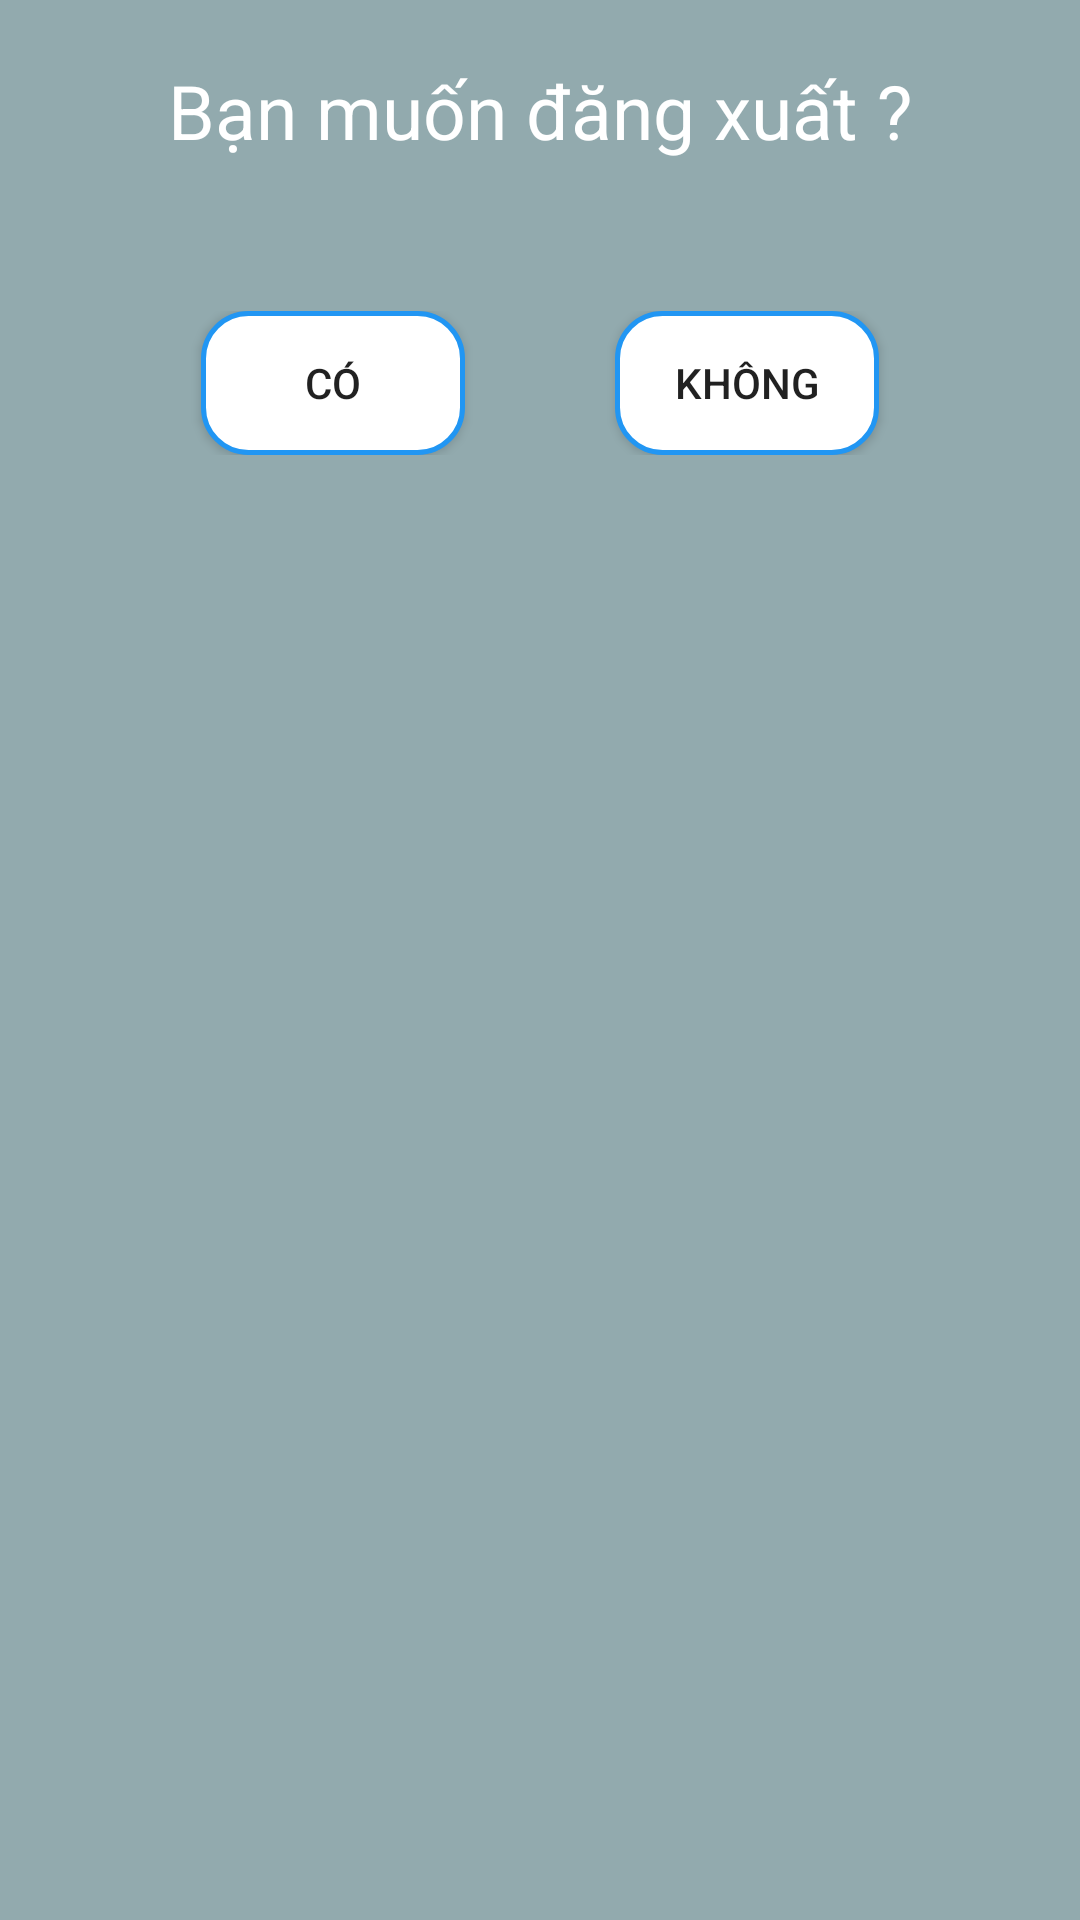

Android layout source for this screen:
<!-- AndroidManifest.xml: application theme Theme.QLSach -->
<!-- res/layout/dialog_dangxuat.xml -->
<?xml version="1.0" encoding="utf-8"?>
<LinearLayout xmlns:android="http://schemas.android.com/apk/res/android"
    android:layout_width="350dp"
    android:background="#92AAAE"
    android:orientation="vertical"
    android:layout_height="200dp">
    
    <TextView
        android:layout_marginTop="20dp"
        android:text="Bạn muốn đăng xuất ?"
        android:textSize="25sp"
        android:textColor="@color/white"
        android:gravity="center"
        android:layout_width="match_parent"
        android:layout_height="wrap_content">

    </TextView>
    <LinearLayout
        android:gravity="center"
        android:orientation="horizontal"
        android:layout_marginTop="50dp"
        android:layout_width="match_parent"
        android:layout_height="wrap_content"
        android:layout_marginHorizontal="10dp"
        android:layout_gravity="center">
        <Button
            android:layout_marginRight="50dp"
            android:background="@drawable/border"
            android:id="@+id/btnYesExit"
            android:layout_width="wrap_content"
            android:layout_height="wrap_content"
            android:text="Có"/>
        <Button
            android:background="@drawable/border"
            android:id="@+id/btnNoExit"
            android:layout_width="wrap_content"
            android:layout_height="wrap_content"
            android:text="Không"/>
    </LinearLayout>
</LinearLayout>
<!-- resources referenced by this layout -->
<resources>
  <!-- drawable border (drawable) -->
  <?xml version="1.0" encoding="utf-8"?>
  <selector xmlns:android="http://schemas.android.com/apk/res/android">
      <item android:state_pressed="true">
          <shape>
              <solid android:color="#83BFEF"/>
  
              <corners android:radius="15dp"/>
          </shape>
      </item>
  
      <item>
          <shape>
              <stroke
                  android:width="1.5dp"
                  android:color="#2196F3"/>
              <solid android:color="#FFFFFF"/>
              <corners android:radius="15dp"/>
          </shape>
      </item>
  </selector>
  <style name="Theme.QLSach" parent="Theme.AppCompat.DayNight.NoActionBar">
          
          <item name="colorPrimary">@color/purple_500</item>
          <item name="colorPrimaryVariant">@color/purple_700</item>
          <item name="colorOnPrimary">@color/white</item>
          
          <item name="colorSecondary">@color/teal_200</item>
          <item name="colorSecondaryVariant">@color/teal_700</item>
          <item name="colorOnSecondary">@color/black</item>
          
          <item name="android:statusBarColor" tools:targetApi="l">?attr/colorPrimaryVariant</item>
          
      </style>
  <!-- not gathered from this repository: default colours our renderer supplied (Android Studio template values) -->
  <color name="purple_500">#FF6200EE</color>
  <color name="purple_700">#FF3700B3</color>
  <color name="teal_200">#FF03DAC5</color>
  <color name="teal_700">#FF018786</color>
  <color name="black">#FF000000</color>
  <color name="white">#FFFFFFFF</color>
</resources>
